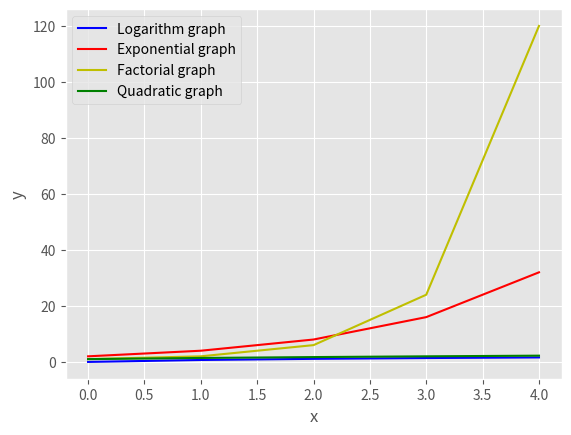

Here is the Python script that generated this plot:
"""
[redacted]
[redacted]
BIG O DISPLAY	
Create a chart system to show common Big O algorithm growth types.
"""

#Import matplotlib
import matplotlib.pyplot as plt
import math

plt.style.use('ggplot')

#Smaller range as bigger range will make graph hard to see as too big number for exponent.
x = [i for i in range(0,5)]
y_log = [math.log(i) for i in range(1,6)]
y_exponent = [2**i for i in range(1,6)]
y_factorial = [math.factorial(i) for i in range(1,6)]
y_quadratic = [math.sqrt(i) for i in range(1,6)]

plt.plot(x, y_log,'b',label='Logarithm graph')
plt.plot(x, y_exponent,'r',label='Exponential graph')
plt.plot(x, y_factorial,'y',label='Factorial graph')
plt.plot(x, y_quadratic,'g',label='Quadratic graph')

plt.xlabel('x')
plt.ylabel('y')
plt.legend()

plt.show()
